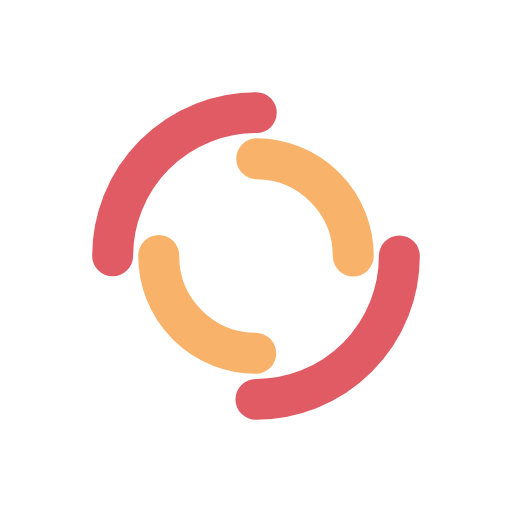
t = 0.00 s
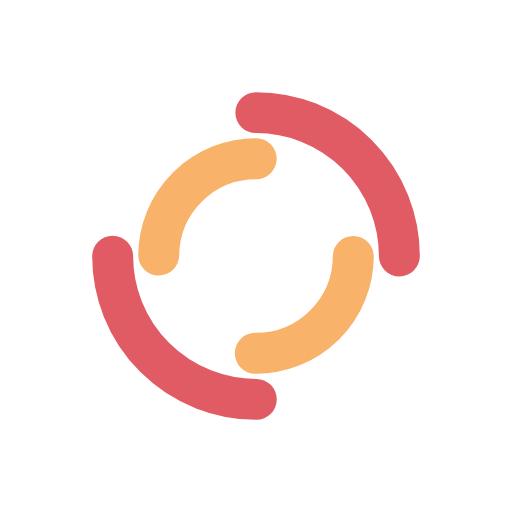
t = 0.34 s
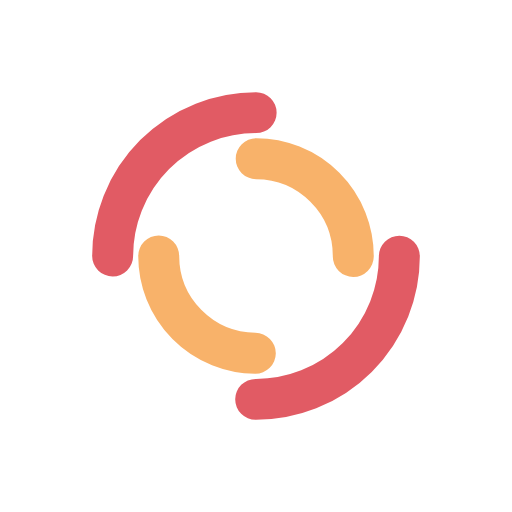
t = 0.69 s
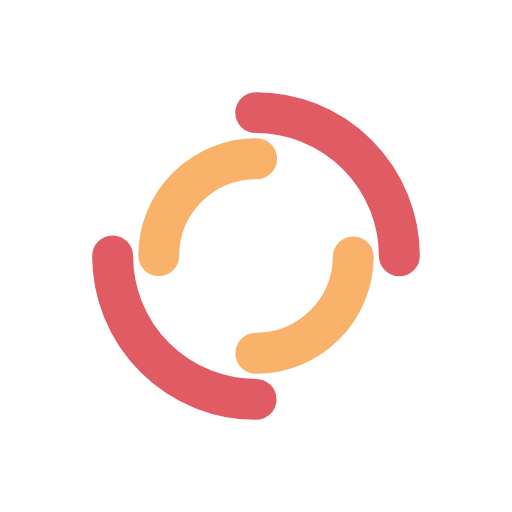
t = 1.03 s

The animated SVG that drew these frames (rendered in a browser with its animation timeline set to each time). Animation: 2 SMIL elements (animateTransform=2); one cycle of 1.37 s, repeats indefinitely.

<?xml version="1.0" encoding="utf-8"?>
<svg xmlns="http://www.w3.org/2000/svg" xmlns:xlink="http://www.w3.org/1999/xlink" style="margin: auto; background: none; display: block; shape-rendering: auto;" width="210px" height="210px" viewBox="0 0 100 100" preserveAspectRatio="xMidYMid">
<circle cx="50" cy="50" r="28" stroke-width="8" stroke="#e15b64" stroke-dasharray="43.982297150257104 43.982297150257104" fill="none" stroke-linecap="round">
  <animateTransform attributeName="transform" type="rotate" dur="1.36986301369863s" repeatCount="indefinite" keyTimes="0;1" values="0 50 50;360 50 50"></animateTransform>
</circle>
<circle cx="50" cy="50" r="19" stroke-width="8" stroke="#f8b26a" stroke-dasharray="29.845130209103033 29.845130209103033" stroke-dashoffset="29.845130209103033" fill="none" stroke-linecap="round">
  <animateTransform attributeName="transform" type="rotate" dur="1.36986301369863s" repeatCount="indefinite" keyTimes="0;1" values="0 50 50;-360 50 50"></animateTransform>
</circle>
<!-- [ldio] generated by https://loading.io/ --></svg>